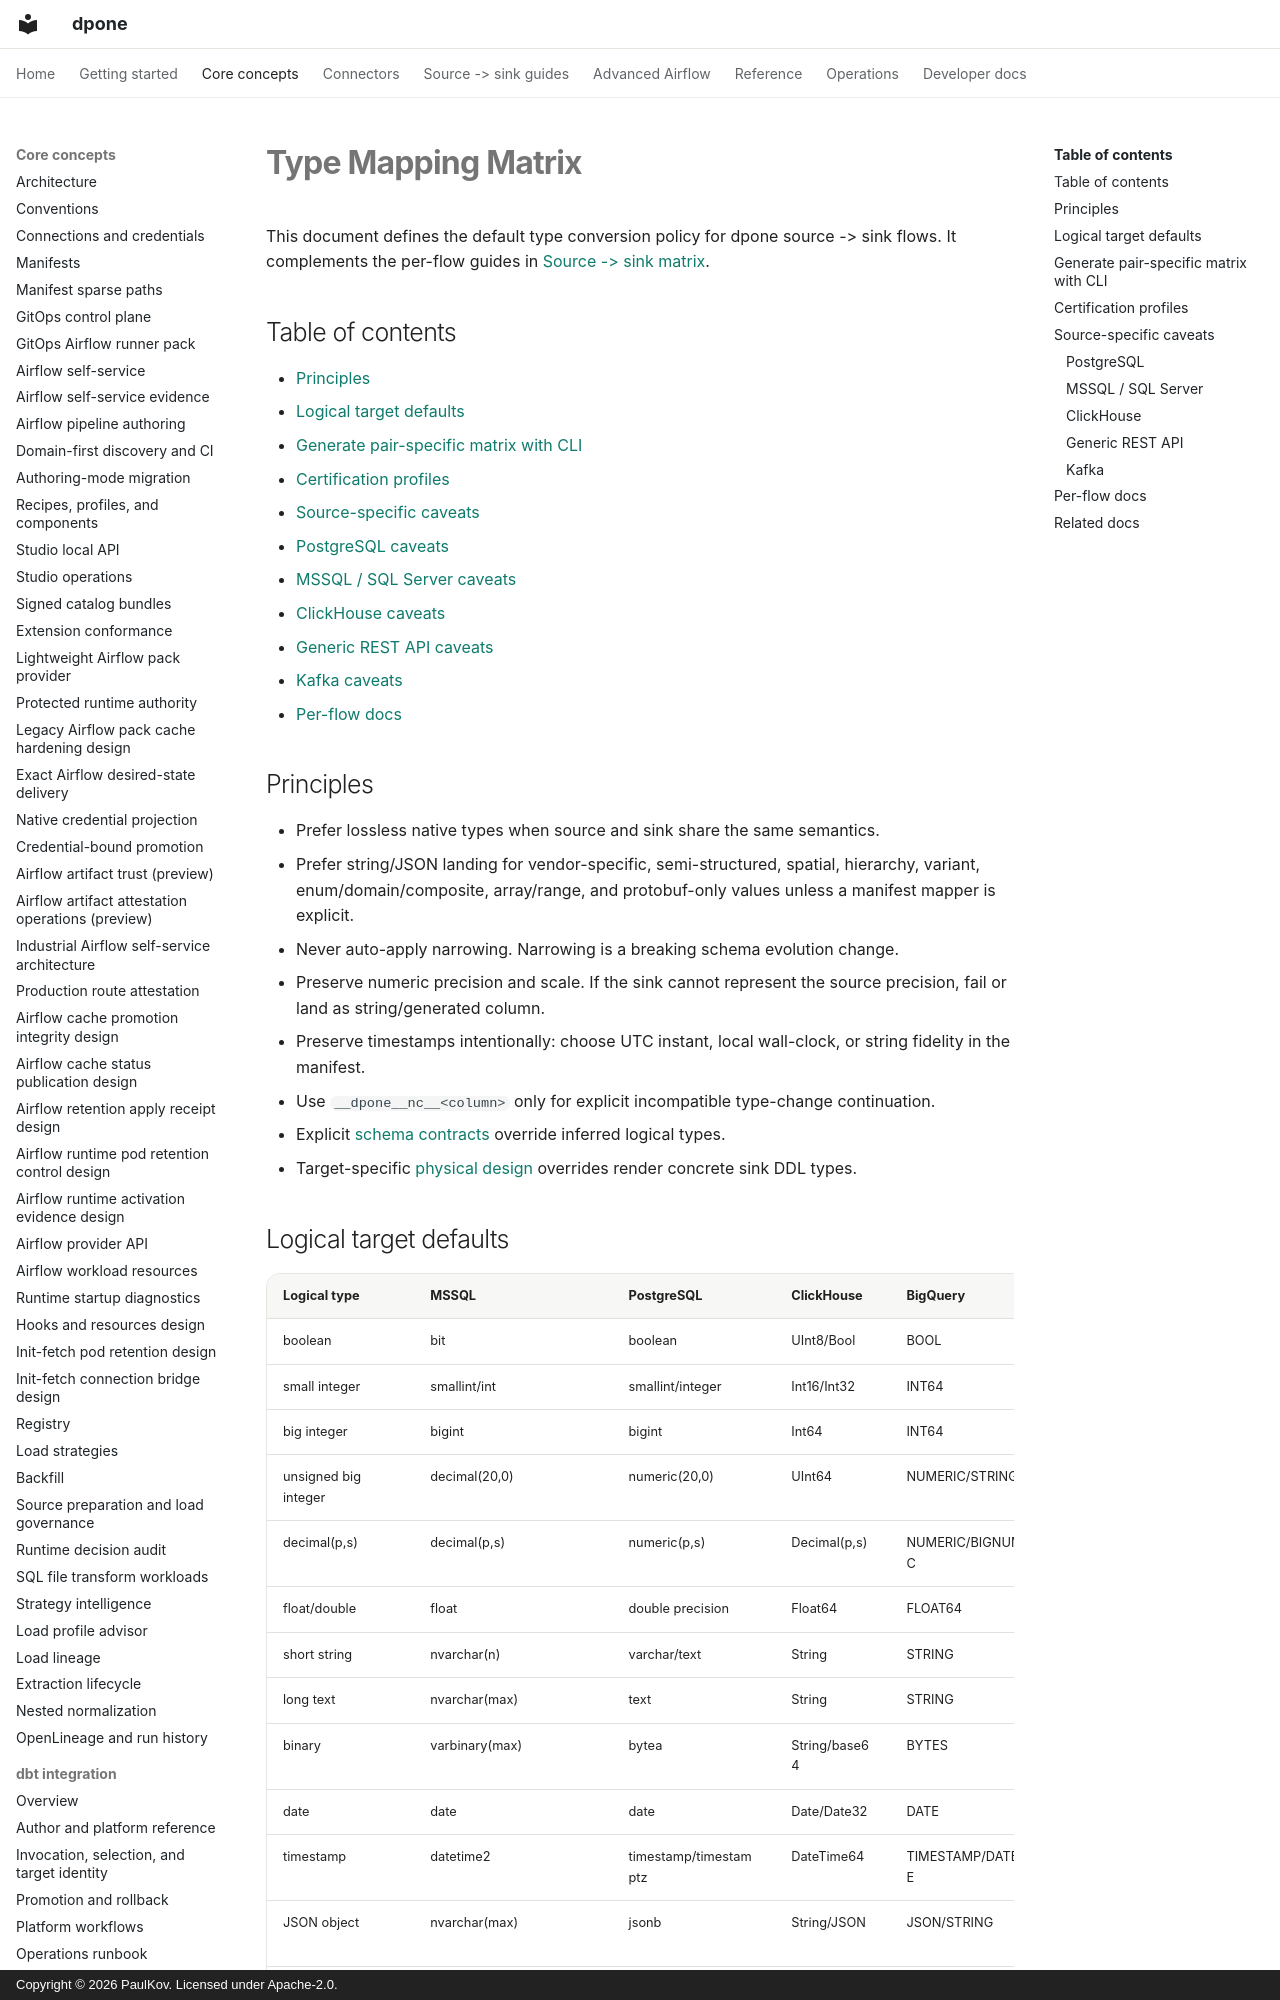

repository: PaulKov/dpone · page: type-mapping-matrix/index.html · generator: mkdocs · copyright: Copyright © 2026 PaulKov. Licensed under Apache-2.0.

# Type Mapping Matrix

This document defines the default type conversion policy for dpone source -> sink flows. It complements the per-flow guides in [Source -> sink matrix](source-sink-matrix.md).

## Table of contents

- [Principles](#principles)
- [Logical target defaults](#logical-target-defaults)
- [Generate pair-specific matrix with CLI](#generate-pair-specific-matrix-with-cli)
- [Certification profiles](#certification-profiles)
- [Source-specific caveats](#source-specific-caveats)
- [PostgreSQL caveats](#postgresql)
- [MSSQL / SQL Server caveats](#mssql-sql-server)
- [ClickHouse caveats](#clickhouse)
- [Generic REST API caveats](#generic-rest-api)
- [Kafka caveats](#kafka)
- [Per-flow docs](#per-flow-docs)

## Principles

- Prefer lossless native types when source and sink share the same semantics.
- Prefer string/JSON landing for vendor-specific, semi-structured, spatial, hierarchy, variant, enum/domain/composite, array/range, and protobuf-only values unless a manifest mapper is explicit.
- Never auto-apply narrowing. Narrowing is a breaking schema evolution change.
- Preserve numeric precision and scale. If the sink cannot represent the source precision, fail or land as string/generated column.
- Preserve timestamps intentionally: choose UTC instant, local wall-clock, or string fidelity in the manifest.
- Use `__dpone__nc__<column>` only for explicit incompatible type-change continuation.
- Explicit [schema contracts](schema-contracts.md) override inferred logical types.
- Target-specific [physical design](physical-design.md) overrides render concrete sink DDL types.

## Logical target defaults

<div class="wide-table" markdown="1">

| Logical type | MSSQL | PostgreSQL | ClickHouse | BigQuery | Kafka |
| --- | --- | --- | --- | --- | --- |
| boolean | bit | boolean | UInt8/Bool | BOOL | boolean/schema field |
| small integer | smallint/int | smallint/integer | Int16/Int32 | INT64 | int32/int64 |
| big integer | bigint | bigint | Int64 | INT64 | int64 |
| unsigned big integer | decimal(20,0) | numeric(20,0) | UInt64 | NUMERIC/STRING | decimal/string |
| decimal(p,s) | decimal(p,s) | numeric(p,s) | Decimal(p,s) | NUMERIC/BIGNUMERIC | decimal/string |
| float/double | float | double precision | Float64 | FLOAT64 | double |
| short string | nvarchar(n) | varchar/text | String | STRING | string |
| long text | nvarchar(max) | text | String | STRING | string |
| binary | varbinary(max) | bytea | String/base64 | BYTES | bytes/base64 |
| date | date | date | Date/Date32 | DATE | string/logical date |
| timestamp | datetime2 | timestamp/timestamptz | DateTime64 | TIMESTAMP/DATETIME | timestamp logical/string |
| JSON object | nvarchar(max) | jsonb | String/JSON | JSON/STRING | JSON object/value schema |
| array/list | nvarchar(max) JSON | array/jsonb | Array/String | REPEATED/JSON/STRING | array/schema field |
| map/object | nvarchar(max) JSON | jsonb | Map/String | JSON/RECORD/STRING | map/schema field |
| UUID/GUID | uniqueidentifier | uuid | UUID/String | STRING | string/logical uuid |
| enum/domain | nvarchar/text | native/text | String/Enum | STRING | string/enum schema |
| spatial/hierarchy | nvarchar(max)/varbinary(max) | text/extension type | String | GEOGRAPHY/STRING | string/bytes |

</div>
